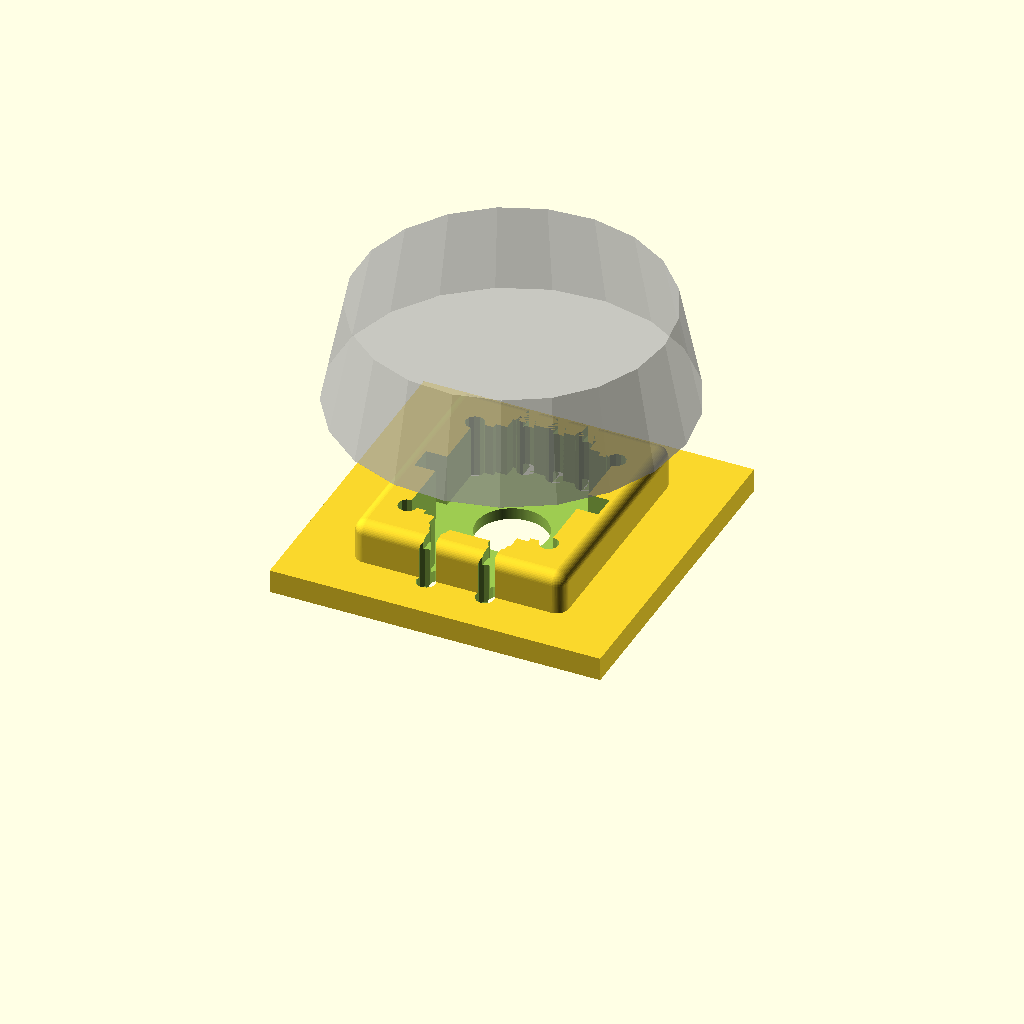
Cell 1 — every parameter at its default value.
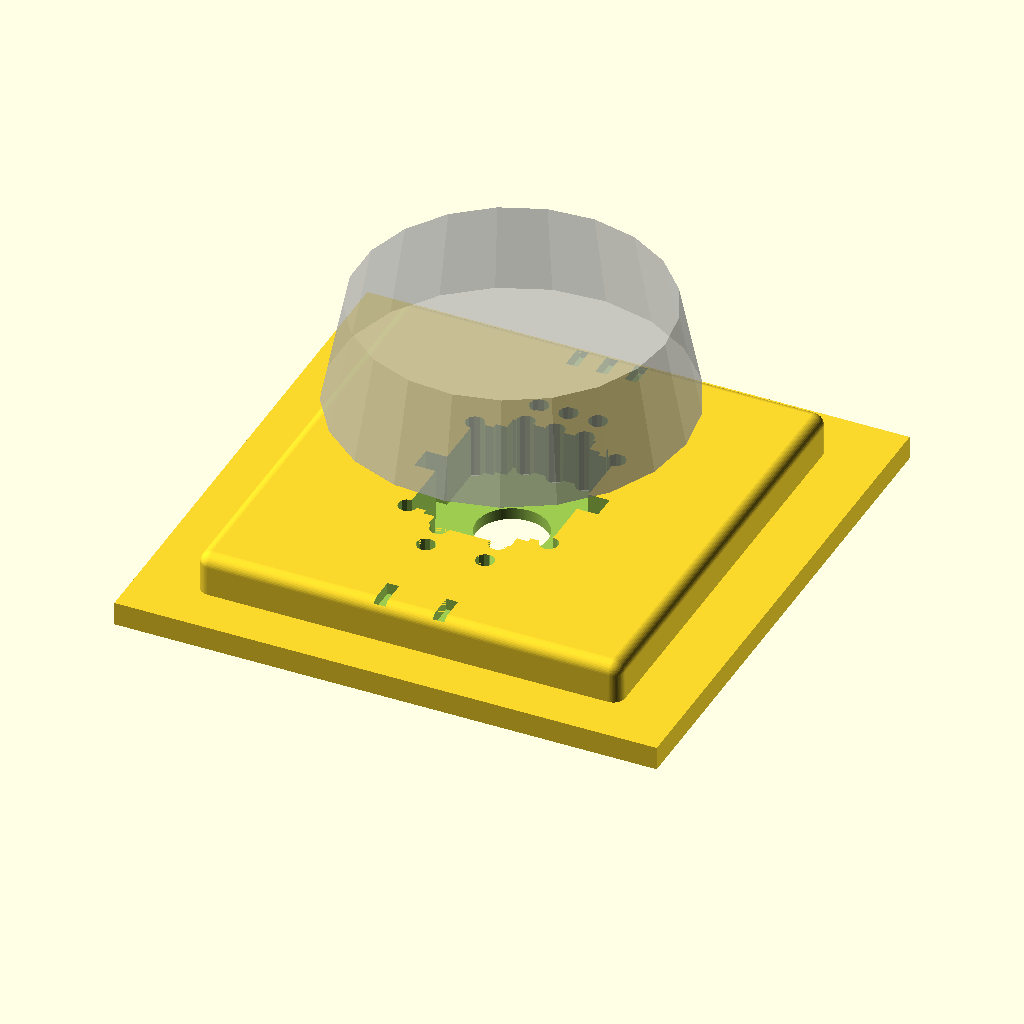
Cell 2: ec11_socket_size = 36 (everything else at default).
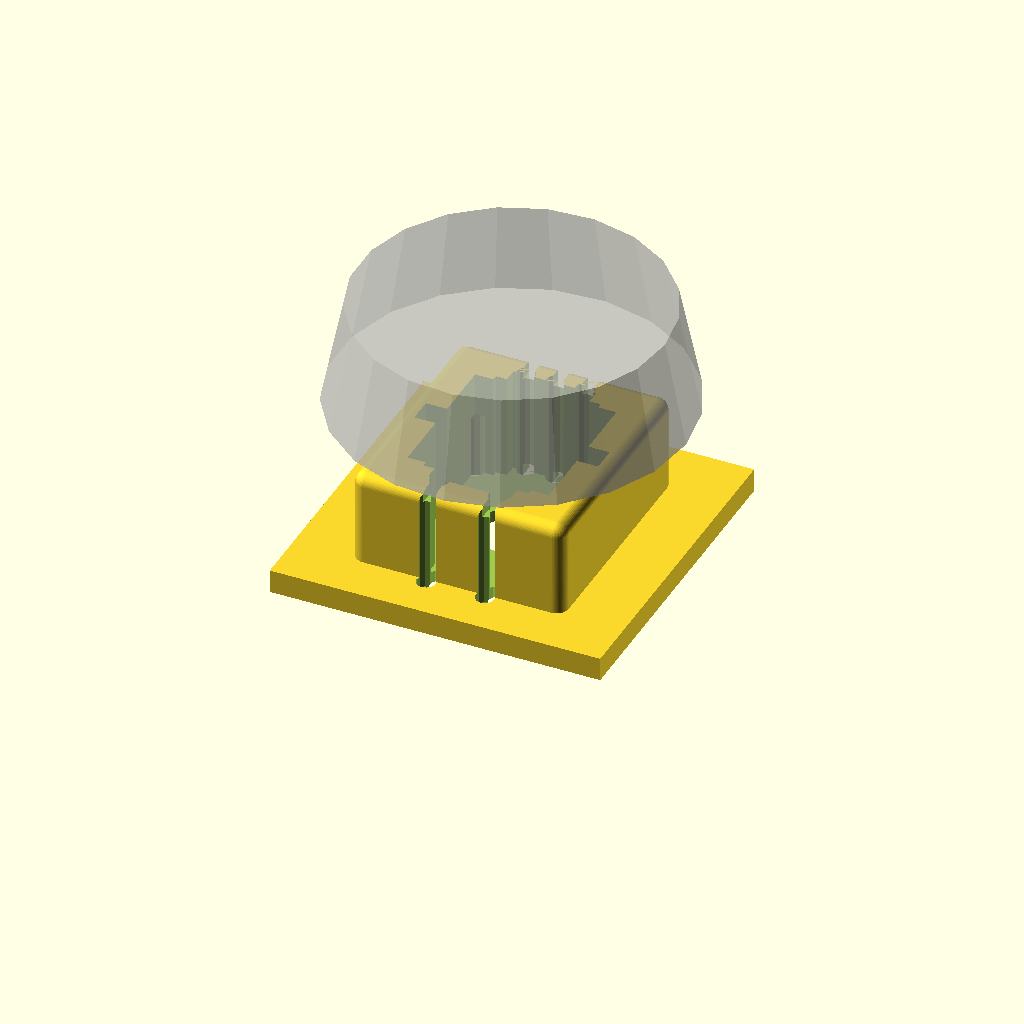
Cell 3 — ec11_height set to 9, the other parameters unchanged.
One fixed orthographic camera (rotation 55°, 0°, 25°; colour scheme Cornfield) for every cell.
The OpenSCAD source (scad_UTP/ec11s.scad):
include <parameters.scad>
include <utils.scad>

//EC11
ec11_socket_size = 18;
ec11_plate_cutout_size=11.8;
ec11_pin_lenght=3.5;
ec11_height = 4.5;
ec11_base_add_thickness= ec11_pin_lenght -(pcb_thickness-2) + pcb_thickness/4;

module ec11_socket(borders=[1,1,1,1], rotate_column=false) {
    difference() {
        ec11_socket_base(borders);
        ec11_socket_cutout(borders, rotate_column);
    }


}

module ec11_socket_base(borders=[1,1,1,1]) {
//    translate([h_unit/2,-v_unit/2,ec11_height/2-pcb_thickness/4]) {
//        cube([ec11_socket_size, ec11_socket_size+2, ec11_base_add_thickness], center=true);
    translate([h_unit/2,-v_unit/2,ec11_height/2-pcb_thickness/4]) {
        cubeRC([ec11_socket_size, ec11_socket_size+2, ec11_height], center=true);
        }
    translate([h_unit/2,-v_unit/2,border_z_offset * 1])
            border(
                [ec11_socket_size,ec11_socket_size], 
                borders, 
                pcb_thickness-2, 
                h_border_width+3, 
                v_border_width+3
            );
    if ($preview==true && base_pcb_layout_Preview_Show_EC11_Knob==true) {
        translate([h_unit/2,-v_unit/2,11.5])
        %hull()
        {//Bottle Cap
        translate([0,0,8.8])
        cylinder(h=0.01,d=26,center=true,$fn=21);
        cylinder(h=0.01,d=29.6,center=true,$fn=21);
        }
    }
}

module ec11_socket_cutout(borders=[1,1,1,1], rotate_column=false) {
    ec11dsocket_cutout(borders, rotate_column);
//    if (switch_type == "mx") {
//        if (use_folded_contact) {
//            mx_improved_socket_cutout(borders, rotate_column);
//        } else {
//            mx_socket_cutout(borders, rotate_column);
//        }
//    } else if (switch_type == "choc") {
//        choc_socket_cutout(borders, rotate_column);
//    } else {
//        assert(false, "switch_type is invalid");
//    }
}

module ec11dsocket_cutout(borders=[1,1,1,1], rotate_column=false) {

    translate([h_unit/2,-v_unit/2,ec11_height/2-pcb_thickness/4])
    union()
    {
    //EC11使用空間
    cube([11.8+0.2 ,12.1+0.2 ,ec11_height+0.01],center=true);
    cube([ 8.7+0.2 ,13+0.2   ,ec11_height+0.01],center=true);
    cube([7,15.5,ec11_height+0.01],center=true);

//    translate([0,0,1.2])
//    cube([7,ec11_socket_size,ec11_height],center=true);

    //固定座空位
    cube([15.3+0.3, 1.8+0.3, ec11_height+0.01],center=true);

    //中央下凹
//    translate([0,0,-0.5])
//    cube([6,1.2,ec11_height+0.5],center=true);

    //中央圓孔
    translate([0,0,-1])
    cylinder(h=ec11_height+0.01+1, d=6, center=true,$fn=200);

    }


    render() translate([h_unit/2,-v_unit/2,0]) rotate([0,0,switch_rotation])
        intersection() {
            union() {
                
                //基座長寬 11.8
                //針腳距離14.8 x 12.5   
                //針腳 0.7
                //兩針之間距離5
                
                //三針一樣,只是多一針在中央
                // Bottom switch pin
                for (x = [-2.5,2.5]) {
                        
                    translate([x,7.5+0.4,(ec11_height)-pcb_thickness/2+pcb_thickness/4])
                        rotate([180,0,0])
                            cylinder(h=ec11_height+pcb_thickness/4+0.01,r=0.8);

                    translate([x,9.8+0.5,(ec11_height)-pcb_thickness/2+pcb_thickness/4])
                        rotate([180,0,0])
                            cylinder(h=ec11_height+pcb_thickness/4+0.01,r=0.8);
                    translate([x,(ec11_socket_size+2-3)/2,ec11_height-wire_diameter/2-pcb_thickness/4])
                        cube([wire_diameter,2.5,wire_diameter],true);                   
                    translate([x,(ec11_socket_size+2-3)/2,-(pcb_thickness)/2+wire_diameter/2])
                        cube([wire_diameter,2.5,wire_diameter],true);                   
                   
                }
                for (x = [-2.5,0,2.5]) {
                        
                    translate([x,-7.5-0.4,(ec11_height)-pcb_thickness/2+pcb_thickness/4])
                        rotate([180,0,0])
                            cylinder(h=ec11_height+pcb_thickness/4+0.01,r=0.8);
                    translate([x,-9.8-0.5,(ec11_height)-pcb_thickness/2+pcb_thickness/4])
                        rotate([180,0,0])
                            cylinder(h=ec11_height+pcb_thickness/4+0.01,r=0.8);

                    translate([x,-(ec11_socket_size+2-3)/2,ec11_height-wire_diameter/2-pcb_thickness/4])
                        cube([wire_diameter,2.5,wire_diameter],true);                   
                    translate([x,-(ec11_socket_size+2-3)/2,-(pcb_thickness)/2+wire_diameter/2])
                        cube([wire_diameter,2.5,wire_diameter],true);                   
                }

                //EC11 4角落挖洞
                for (x = [-6,6]) {
                    for (y = [-6.15,6.15]) {
                        
                    translate([x,y,(pcb_thickness+4.6)/2])
                        rotate([180,0,0])
                            cylinder(h=pcb_thickness+4.6,r=0.8);

                   }
                }
                

            }

        }
}

module ec11_plate_footprint(borders=[1,1,1,1]) {
    translate([h_unit/2,-v_unit/2,0])
        border_footprint(
            [ec11_plate_cutout_size,ec11_plate_cutout_size], 
            borders, 
            h_border_width, 
            v_border_width
        );
}

module ec11_plate_cutout_footprint() {
    translate([h_unit/2,-v_unit/2,0]) {
        square([ec11_plate_cutout_size, ec11_plate_cutout_size],center=true);
    }
}

module ec11_plate_base(borders=[1,1,1,1], thickness=plate_thickness) {
    linear_extrude(thickness, center=true)
        ec11_plate_footprint(borders);
}

module ec11_plate_cutout(thickness=plate_thickness) {
    linear_extrude(thickness+1, center=true)
        ec11_plate_cutout_footprint();
}

module ec11_case_footprint(borders=[1,1,1,1]) {
    translate([h_unit/2,-v_unit/2,0])
        border_footprint(
            [ec11_plate_cutout_size, ec11_plate_cutout_size], 
            borders, 
            h_border_width, 
            v_border_width
        );
}

module ec11_case_cutout_footprint() {
    translate([h_unit/2,-v_unit/2,0]) {
        square([ec11_plate_cutout_size, ec11_plate_cutout_size],center=true);
    }
}

module ec11_case_base(borders=[1,1,1,1], thickness=plate_thickness) {
    linear_extrude(thickness, center=true)
        ec11_case_footprint(borders);
}

module ec11_case_cutout(thickness=plate_thickness) {
    linear_extrude(thickness+1, center=true)
        ec11_case_cutout_footprint();
}

ec11_socket();



//TEST
//translate([h_unit/2,-v_unit/2,4.5/2-pcb_thickness/4])
//union()
//{
//cube([12,12,4.5],center=true);
//
//translate([0,0,-4.5/2+1.5/2])
//cube([7,15.8,1.5],center=true);
//
//translate([0,0,-4.5/2+1.5/2])
//cube([16,2,1.5],center=true);
//}
Customizer parameters (derived from the source; name, type, default, range or options):
ec11_socket_size: number, default 18
ec11_plate_cutout_size: number, default 11.8
ec11_pin_lenght: number, default 3.5
ec11_height: number, default 4.5
